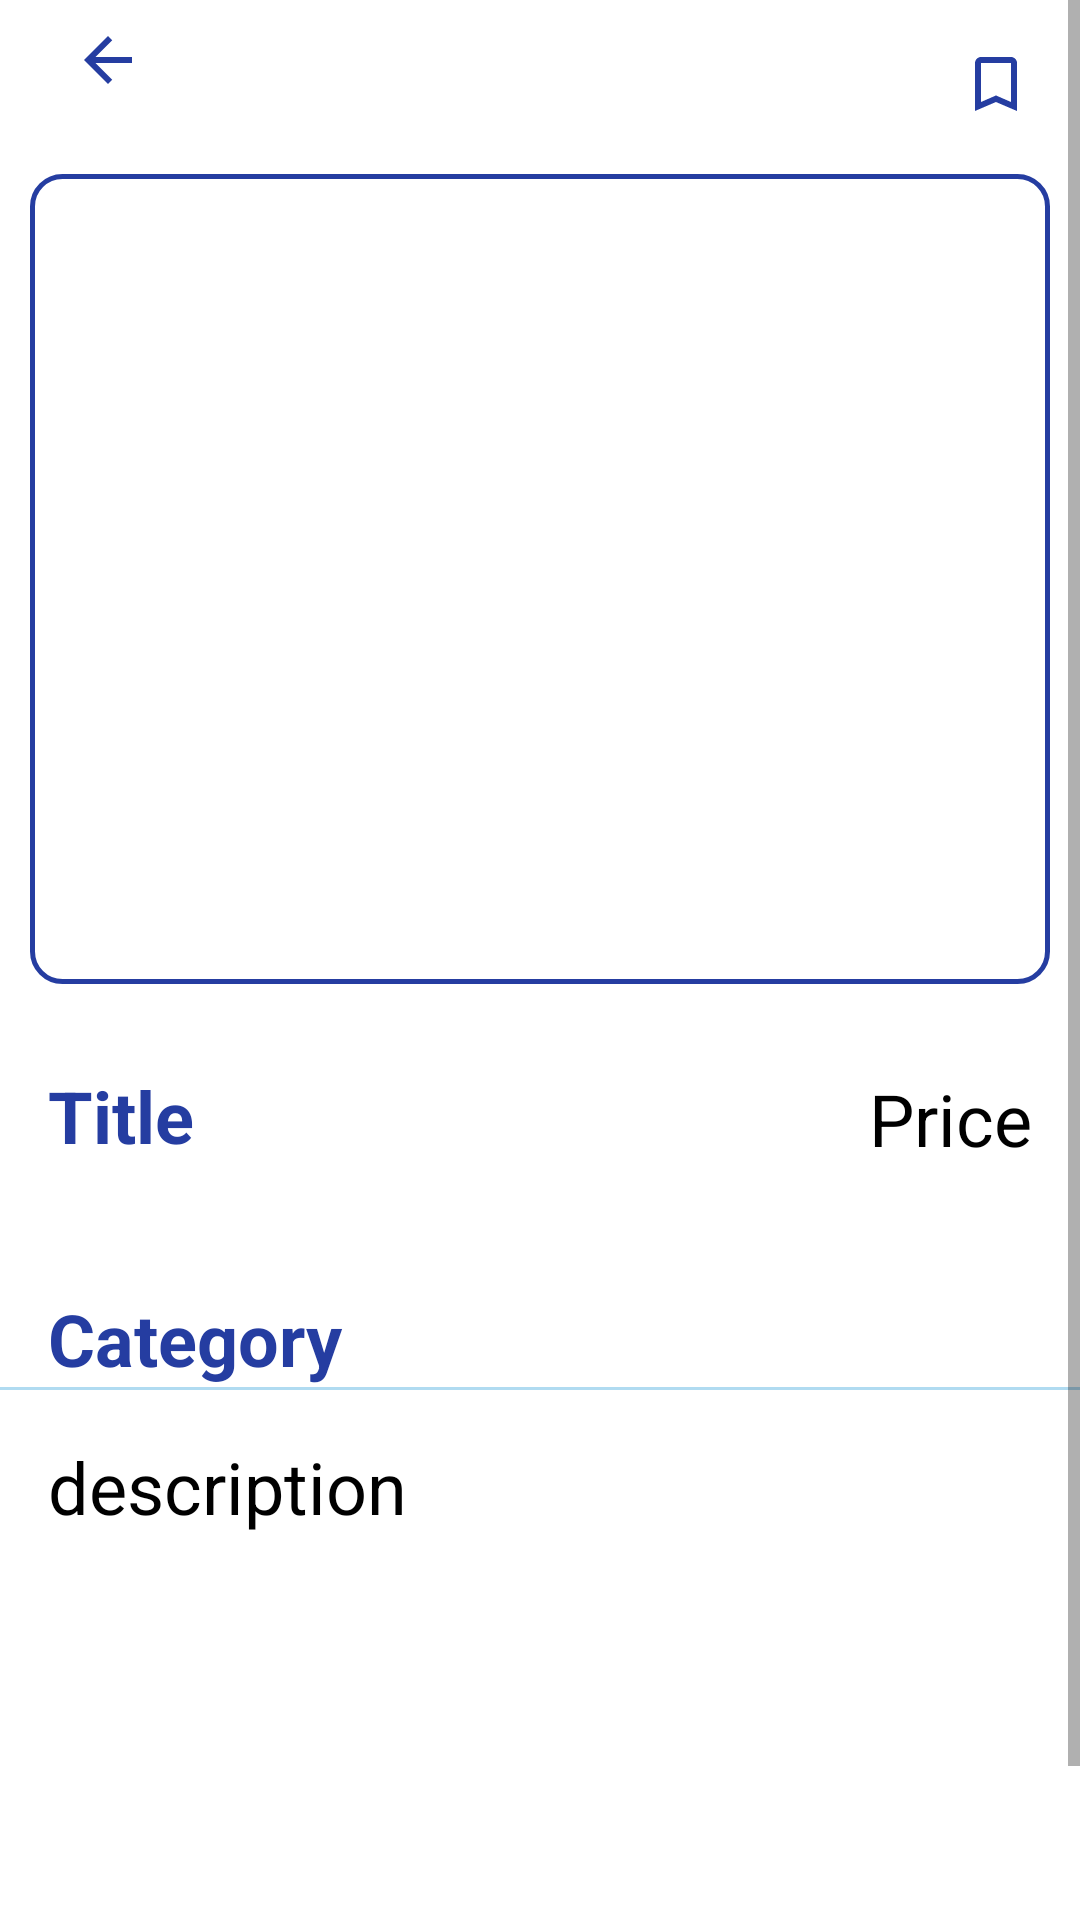

Here is an Android app screen rendered from its layout file. Give the layout XML and the strings, colors and styles it references.
<!-- AndroidManifest.xml: application theme Theme.EcommerceProject -->
<!-- res/layout/activity_details.xml -->
<?xml version="1.0" encoding="utf-8"?>
<androidx.constraintlayout.widget.ConstraintLayout xmlns:android="http://schemas.android.com/apk/res/android"
    xmlns:app="http://schemas.android.com/apk/res-auto"
    xmlns:tools="http://schemas.android.com/tools"
    android:layout_width="match_parent"
    android:layout_height="match_parent"
    android:orientation="vertical"
    tools:context=".DetailsActivity">


    <ScrollView
        android:layout_width="match_parent"
        android:layout_height="match_parent">

        <LinearLayout
            android:layout_width="match_parent"
            android:layout_height="match_parent"
            android:orientation="vertical">

            <androidx.constraintlayout.widget.ConstraintLayout
                android:layout_width="match_parent"
                android:layout_height="400dp">
                <ImageView
                    android:id="@+id/imageViewArrow"
                    android:layout_width="wrap_content"
                    android:layout_height="wrap_content"
                    android:layout_marginStart="16dp"
                    android:padding="8dp"
                    app:layout_constraintStart_toStartOf="parent"
                    app:layout_constraintTop_toTopOf="parent"
                    app:srcCompat="@drawable/ic_baseline_arrow_back_24"
                    />

                <ImageView
                    android:id="@+id/imageViewFavorite"
                    android:layout_width="wrap_content"
                    android:layout_height="wrap_content"
                    android:layout_marginEnd="16dp"
                    app:layout_constraintBottom_toBottomOf="@+id/imageViewArrow"
                    app:layout_constraintEnd_toEndOf="parent"
                    app:layout_constraintTop_toTopOf="@+id/imageViewArrow"
                    app:layout_constraintVertical_bias="1.0"
                    app:srcCompat="@drawable/ic_baseline_bookmark_border_24"
                    />

                <View
                    android:id="@+id/view"
                    android:layout_width="0dp"
                    android:layout_height="290dp"
                    android:layout_marginStart="10dp"
                    android:layout_marginTop="8dp"
                    android:layout_marginEnd="10dp"
                    app:layout_constraintEnd_toEndOf="parent"
                    app:layout_constraintHorizontal_bias="0.0"
                    app:layout_constraintStart_toStartOf="parent"
                    app:layout_constraintTop_toBottomOf="@+id/imageViewArrow" />

                <ImageView
                    android:layout_width="0dp"
                    android:id="@+id/imageproddetails"
                    android:background="@drawable/camerashape"
                    android:layout_height="270dp"
                    android:scaleType="centerCrop"
                    app:layout_constraintBottom_toBottomOf="@+id/view"
                    app:layout_constraintEnd_toEndOf="@+id/view"
                    app:layout_constraintHorizontal_bias="0.496"
                    app:layout_constraintStart_toStartOf="@+id/view"
                    app:layout_constraintTop_toTopOf="@+id/view"
                    tools:srcCompat="@tools:sample/avatars" />
                <LinearLayout
                    android:layout_width="match_parent"
                    android:layout_height="wrap_content"
                    android:layout_marginTop="16dp"
                    android:layout_marginEnd="16dp"
                    android:layout_marginStart="16dp"
                    app:layout_constraintStart_toStartOf="parent"
                    app:layout_constraintBottom_toBottomOf="parent"
                    android:orientation="horizontal">


                    <TextView
                        android:id="@+id/detailName"
                        android:layout_width="wrap_content"
                        android:layout_height="wrap_content"
                        android:layout_marginTop="14dp"
                        android:layout_weight="1"
                        android:text="Title"
                        android:textColor="@color/my_primary"
                        android:textSize="24sp"
                        android:textStyle="bold"

                        />

                    <TextView
                        android:id="@+id/detailPrice"
                        android:layout_width="wrap_content"
                        android:layout_height="wrap_content"
                        android:layout_gravity="center"
                        android:layout_marginTop="14dp"
                        android:layout_marginBottom="12dp"
                        android:text="Price"
                        android:textColor="@color/black"
                        android:textSize="24sp"

                        />

                </LinearLayout>

            </androidx.constraintlayout.widget.ConstraintLayout>

            <LinearLayout
                android:layout_width="match_parent"
                android:layout_height="wrap_content"
                android:layout_marginTop="16dp"
                android:layout_marginEnd="16dp"
                android:layout_marginStart="16dp"
                app:layout_constraintStart_toStartOf="parent"
                app:layout_constraintBottom_toBottomOf="parent"
                android:orientation="horizontal">


                <TextView
                    android:id="@+id/detailcategory"
                    android:layout_width="wrap_content"
                    android:layout_height="wrap_content"
                    android:layout_marginTop="14dp"
                    android:layout_weight="1"
                    android:text="Category"
                    android:textColor="@color/my_primary"
                    android:textSize="24sp"
                    android:textStyle="bold"

                    />



            </LinearLayout>


            <View
                android:layout_width="match_parent"
                android:layout_height="1dp"
                android:background="@color/my_secondary"
                />

                <TextView
                    android:id="@+id/detaildescription"
                    android:layout_width="match_parent"
                    android:layout_height="wrap_content"
                    android:layout_margin="16dp"
                    android:layout_marginBottom="12dp"
                    android:text="description"
                    android:textColor="@color/black"
                    android:textSize="24sp"

                    />

            <com.google.android.material.button.MaterialButton
                android:layout_width="330dp"
                android:layout_height="wrap_content"
                android:layout_marginTop="120dp"
                android:text="Add To Cart"
                android:layout_gravity="center"
                app:cornerRadius="32dp" />


        </LinearLayout>


    </ScrollView>


</androidx.constraintlayout.widget.ConstraintLayout>
<!-- resources referenced by this layout -->
<resources>
  <color name="black">#FF000000</color>
  <color name="my_primary">#253DA1</color>
  <color name="my_secondary">#B0DBF1</color>
  <!-- drawable camerashape (drawable) -->
  <?xml version="1.0" encoding="utf-8"?>
  <shape xmlns:android="http://schemas.android.com/apk/res/android">
  
      <corners android:radius="10dp" />
      <stroke android:color="@color/my_primary"
          android:width="1.5dp"
  
          />
  </shape>
  <!-- drawable ic_baseline_arrow_back_24 (drawable) -->
  <vector android:autoMirrored="true" android:height="24dp"
      android:tint="@color/my_primary" android:viewportHeight="24"
      android:viewportWidth="24" android:width="24dp" xmlns:android="http://schemas.android.com/apk/res/android">
      <path android:fillColor="@android:color/white" android:pathData="M20,11H7.83l5.59,-5.59L12,4l-8,8 8,8 1.41,-1.41L7.83,13H20v-2z"/>
  </vector>
  <!-- drawable ic_baseline_bookmark_border_24 (drawable) -->
  <vector android:height="24dp" android:tint="@color/my_primary"
      android:viewportHeight="24" android:viewportWidth="24"
      android:width="24dp" xmlns:android="http://schemas.android.com/apk/res/android">
      <path android:fillColor="@android:color/white" android:pathData="M17,3L7,3c-1.1,0 -1.99,0.9 -1.99,2L5,21l7,-3 7,3L19,5c0,-1.1 -0.9,-2 -2,-2zM17,18l-5,-2.18L7,18L7,5h10v13z"/>
  </vector>
  <style name="Theme.EcommerceProject" parent="Theme.MaterialComponents.DayNight.NoActionBar">
          
          <item name="colorPrimary">@color/my_primary</item>
          <item name="colorPrimaryVariant">@color/my_primary</item>
          <item name="colorOnPrimary">@color/white</item>
          
          <item name="colorSecondary">@color/my_secondary</item>
          <item name="colorSecondaryVariant">@color/my_secondary</item>
          <item name="colorOnSecondary">@color/black</item>
          
          <item name="android:statusBarColor" tools:targetApi="l">?attr/colorPrimaryVariant</item>
          <item name="android:windowLightStatusBar">true</item>
          
      </style>
  <color name="white">#FFFFFFFF</color>
</resources>
